Run: headless pygame with SDL's dummy video driver; simulated clock (each Clock.tick advances the game by its frame time, no real sleeping); random seed 0; keys injected as events and as key.get_pressed() state; no mouse input.
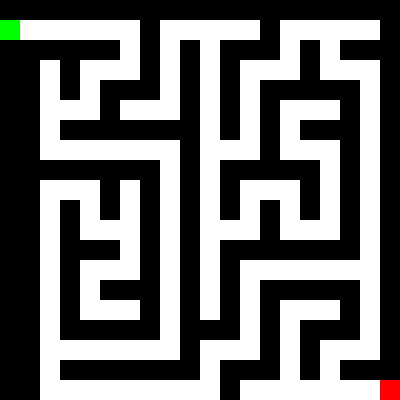
Frame 1 of 4 · flips 1–60 · no input
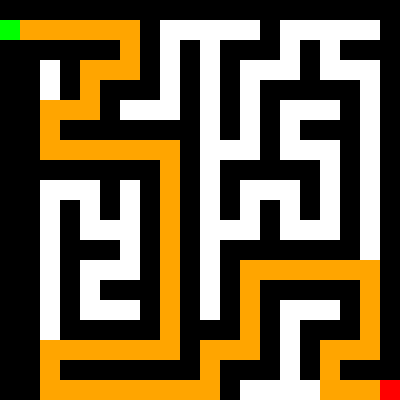
Frame 2 of 4 · flips 61–180 · tapped SPACE, RETURN · held RIGHT (→), D
Frame 3 of 4 · flips 181–300 · held DOWN (↓), S · screen unchanged from frame 2, image omitted
Frame 4 of 4 · flips 301–420 · held LEFT (←), A, UP (↑), W · screen unchanged from frame 3, image omitted

The pygame program that drew these frames:

import pygame
import random

# Definições
CELULA_LARGURA = 20
CELULA_ALTURA = 20
LARGURA = 20 * CELULA_LARGURA
ALTURA = 20 * CELULA_ALTURA
COR_PAREDE = (0, 0, 0)
COR_CAMINHO = (255, 255, 255)
COR_INICIO = (0, 255, 0)
COR_FIM = (255, 0, 0)
COR_SEM_SOLUCAO = (255, 0, 255)
COR_CAMINHO_SOLUCAO = (255, 165, 0)  # Laranja
FPS = 30

def criar_labirinto(altura, largura):
    """
    Gera um labirinto aleatório com entrada fixa (1, 0) e saída fixa (N-1, M-1).
    """
    labirinto = [[1 for _ in range(largura)] for _ in range(altura)]

    def furar_caminho(linha, coluna):
        labirinto[linha][coluna] = 0
        direcoes = [(0, 1), (1, 0), (0, -1), (-1, 0)]
        random.shuffle(direcoes)

        for dl, dc in direcoes:
            nova_linha, nova_coluna = linha + 2 * dl, coluna + 2 * dc
            if 0 < nova_linha < altura and 0 < nova_coluna < largura and labirinto[nova_linha][nova_coluna] == 1:
                labirinto[linha + dl][coluna + dc] = 0
                furar_caminho(nova_linha, nova_coluna)

    # Começar a geração a partir de um ponto próximo à entrada para tentar criar um caminho
    linha_inicial = 1
    coluna_inicial = 0
    furar_caminho(linha_inicial, coluna_inicial)

    # Garantir que a entrada e a saída sejam caminhos
    labirinto[1][0] = 0
    labirinto[altura - 1][largura - 1] = 0

    return labirinto

def desenhar_labirinto(tela, labirinto, inicio, fim, caminho=None, sem_solucao=False):
    altura = len(labirinto)
    largura = len(labirinto[0])

    for linha in range(altura):
        for coluna in range(largura):
            x = coluna * CELULA_LARGURA
            y = linha * CELULA_ALTURA
            rect = (x, y, CELULA_LARGURA, CELULA_ALTURA)
            if labirinto[linha][coluna] == 1:
                pygame.draw.rect(tela, COR_PAREDE, rect)
            elif (linha, coluna) == inicio:
                pygame.draw.rect(tela, COR_INICIO, rect)
            elif (linha, coluna) == fim:
                pygame.draw.rect(tela, COR_FIM, rect)
            elif caminho and (linha, coluna) in caminho:
                pygame.draw.rect(tela, COR_CAMINHO_SOLUCAO, rect)
            else:
                pygame.draw.rect(tela, COR_CAMINHO, rect)

    if sem_solucao:
        fonte = pygame.font.Font(None, 48)
        texto = fonte.render("Sem Solução!", True, COR_SEM_SOLUCAO)
        texto_rect = texto.get_rect(center=(LARGURA // 2, ALTURA // 2))
        tela.blit(texto, texto_rect)

def busca_forca_bruta(labirinto, inicio, fim, caminho_atual=None, visitados=None):
    if caminho_atual is None:
        caminho_atual = [inicio]
    if visitados is None:
        visitados = {inicio}

    if inicio == fim:
        return caminho_atual

    linha, coluna = inicio
    movimentos = [(0, 1), (1, 0), (0, -1), (-1, 0)]

    for dl, dc in movimentos:
        nova_linha, nova_coluna = linha + dl, coluna + dc
        if 0 <= nova_linha < len(labirinto) and 0 <= nova_coluna < len(labirinto[0]) and \
           labirinto[nova_linha][nova_coluna] == 0 and (nova_linha, nova_coluna) not in visitados:
            novo_ponto = (nova_linha, nova_coluna)
            novo_caminho = caminho_atual + [novo_ponto]
            novos_visitados = visitados.union({novo_ponto})
            resultado = busca_forca_bruta(labirinto, novo_ponto, fim, novo_caminho, novos_visitados)
            if resultado:
                return resultado
    return None

def main():
    pygame.init()
    tela = pygame.display.set_mode((LARGURA, ALTURA))
    pygame.display.set_caption("Labirinto 20x20 - Força Bruta")
    clock = pygame.time.Clock()
    pygame.font.init()

    altura = 20
    largura = 20
    labirinto = criar_labirinto(altura, largura)
    inicio = (1, 0)
    fim = (altura - 1, largura - 1)
    caminho_solucao = None
    sem_solucao_flag = False

    print(f"Ponto de Início: {inicio}")
    print(f"Ponto de Fim: {fim}")

    rodando = True
    while rodando:
        for evento in pygame.event.get():
            if evento.type == pygame.QUIT:
                rodando = False
            if evento.type == pygame.KEYDOWN:
                if evento.key == pygame.K_SPACE and caminho_solucao is None and not sem_solucao_flag:
                    print("Buscando solução por força bruta...")
                    caminho_solucao = busca_forca_bruta(labirinto, inicio, fim)
                    if caminho_solucao is None:
                        print("Nenhuma solução encontrada.")
                        sem_solucao_flag = True

        tela.fill(COR_CAMINHO)
        desenhar_labirinto(tela, labirinto, inicio, fim, caminho_solucao, sem_solucao_flag)
        pygame.display.flip()

        clock.tick(FPS)

    pygame.quit()

if __name__ == "__main__":
    main()
